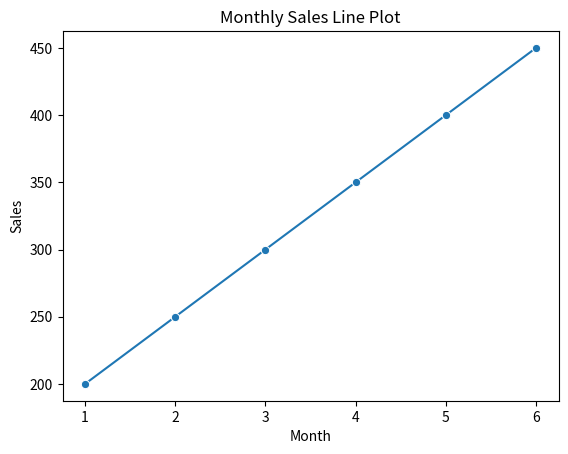

Write the Python code that produced this figure.
import seaborn as sns
import matplotlib.pyplot as plt

# Sample data
data = {
    'Month': [1, 2, 3, 4, 5, 6],
    'Sales': [200, 250, 300, 350, 400, 450]
}

# Line plot
sns.lineplot(x='Month', y='Sales', data=data, marker='o')

# Titles and labels
plt.title("Monthly Sales Line Plot")
plt.xlabel("Month")
plt.ylabel("Sales")

plt.show()
